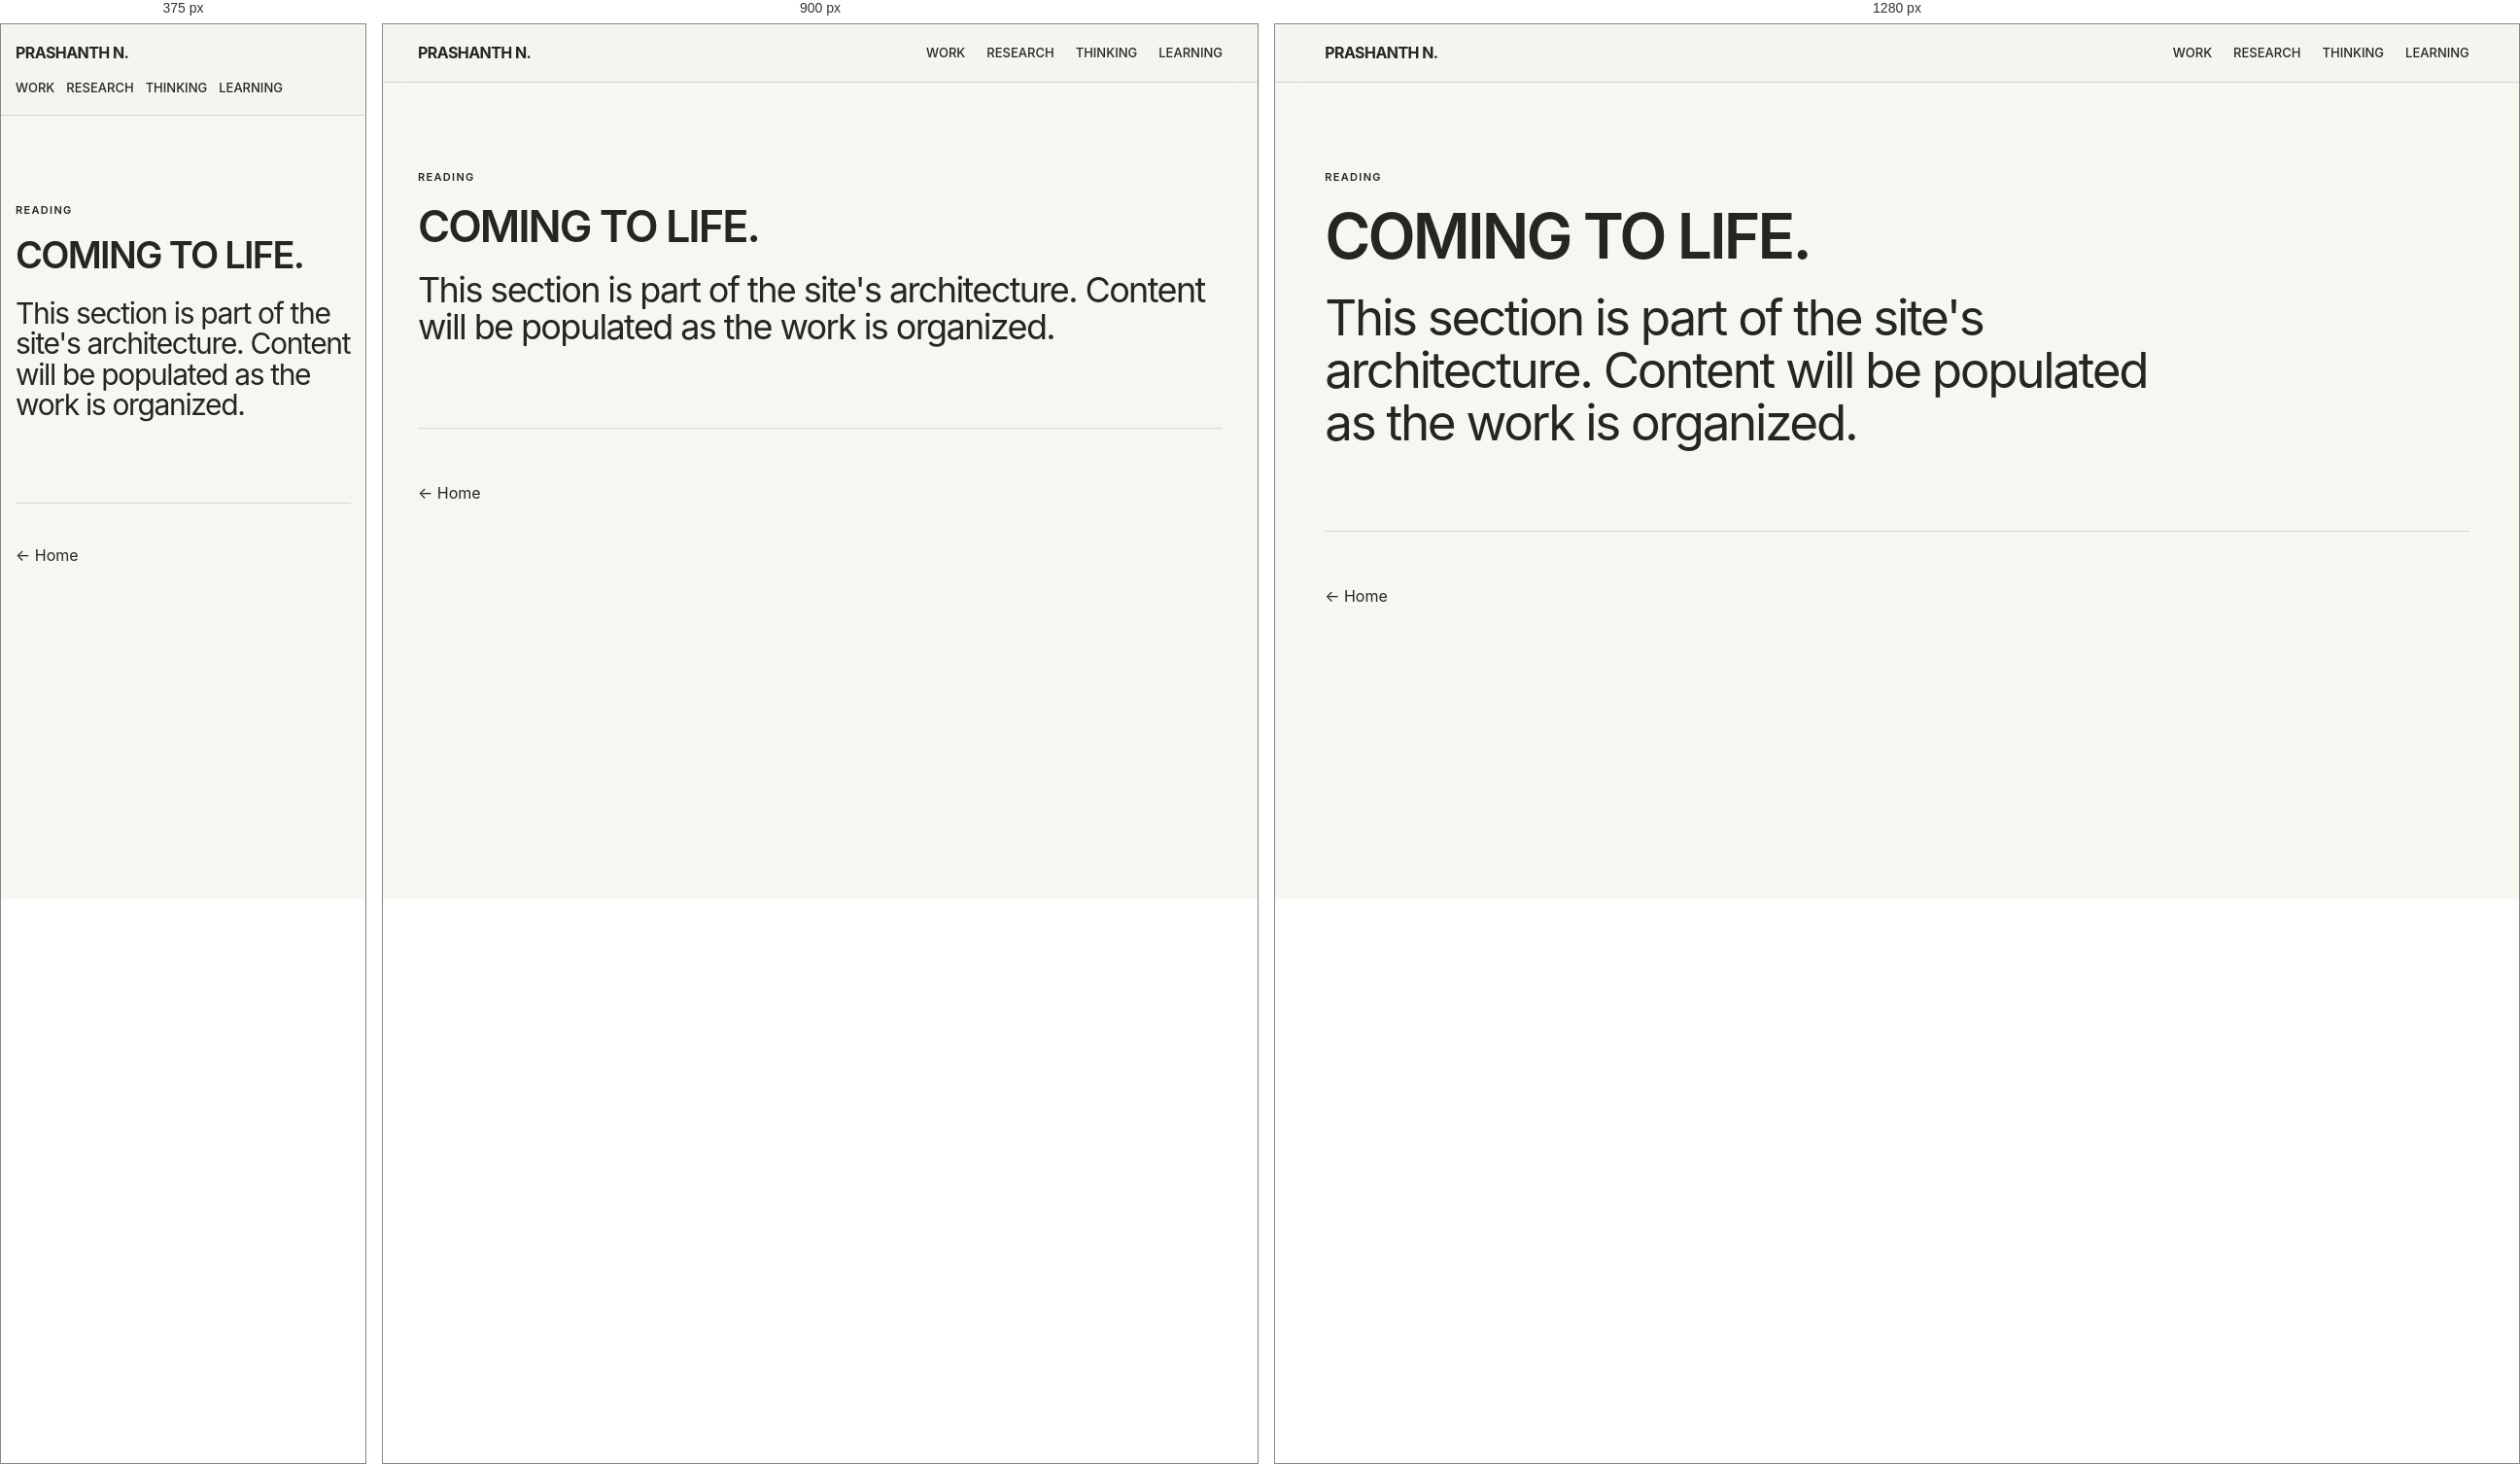
Rendered at 375 px, 900 px and 1280 px, left to right.

<!-- file: index.html -->
<!doctype html><html><head><meta charset="utf-8"><meta name="viewport" content="width=device-width,initial-scale=1"><link rel="icon" type="image/png" href="../../assets/favicon.png"><title>Reading — Prashanth N</title><link rel="stylesheet" href="../../assets/site.css"></head><body><nav class="nav"><a class="brand" href="../../">PRASHANTH N.</a><div class="navlinks"><a href="../../work/">Work</a><a href="../../research/">Research</a><a href="../../thinking/">Thinking</a><a href="../../learning/">Learning</a></div></nav><main><section class="hero"><div class="eyebrow">Reading</div><h1>COMING TO LIFE.</h1><p>This section is part of the site's architecture. Content will be populated as the work is organized.</p></section></main><footer class="footer"><a href="../../">← Home</a></footer></body></html>


/* @media block from site.css */
@media(max-width:800px){.nav{align-items:flex-start;gap:15px;flex-direction:column}.navlinks{gap:12px}.grid{grid-template-columns:1fr}.split{grid-template-columns:1fr}.row{grid-template-columns:1fr}.hero h1{font-size:clamp(38px,9vw,52px);line-height:1.05;letter-spacing:-.045em}}

/* @media block from site.css */
@media(max-width:1000px){.visitor-grid{grid-template-columns:repeat(2,1fr)}}

/* @media block from site.css */
@media(max-width:800px){.visitor-grid{grid-template-columns:1fr}.visitor-grid .card{min-height:220px}}

/* @media block from site.css */
@media(max-width:800px){.resume-top{display:block}.resume-contact{text-align:left;margin-top:25px}.resume-section{grid-template-columns:1fr;gap:22px;padding:45px 0}.resume-job-head{display:block}.resume-job-head span{display:block;margin-top:5px}.skill-list div{grid-template-columns:1fr}.resume-download .actions{margin-top:24px}}

/* @media block from site.css */
@media(max-width:800px){
  .resume-page .resume-section { padding-top: 42px; padding-bottom: 42px; }
}

/* @media block from site.css */
@media(max-width:800px){.resume-download-box{justify-content:flex-start;flex-wrap:wrap;margin-top:12px}.resume-download-buttons{justify-content:flex-start}}

/* @media block from site.css */
@media (max-width: 800px) {
  .footer {
    width: 92vw;
    padding: 42px 0;
  }

  .back {
    margin-top: 42px;
    padding-bottom: 16px;
  }
}